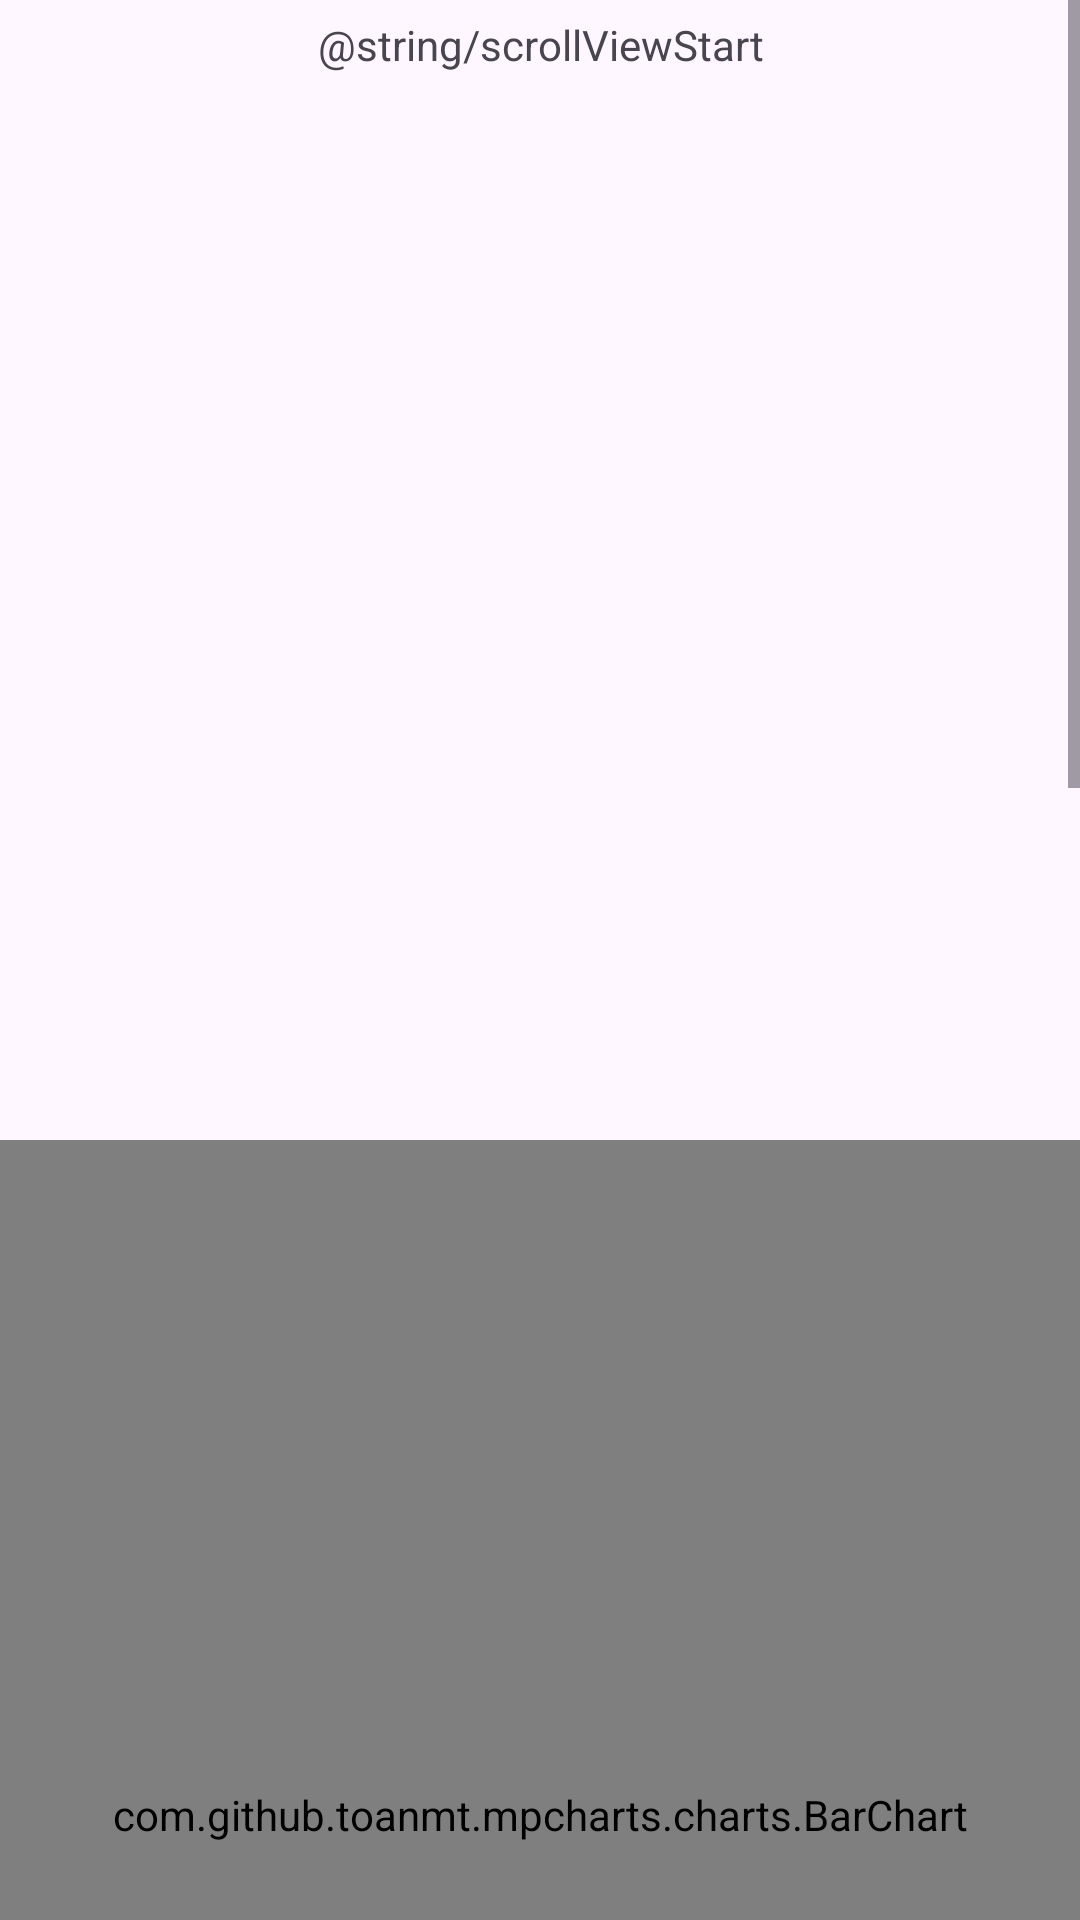

The Android layout XML behind this screen, and the referenced resources:
<!-- AndroidManifest.xml: application theme Theme.MPChart -->
<!-- res/layout/activity_scrollview.xml -->
<?xml version="1.0" encoding="utf-8"?>
<ScrollView xmlns:android="http://schemas.android.com/apk/res/android"
    android:layout_width="match_parent"
    android:layout_height="wrap_content">

    <LinearLayout
        android:layout_width="match_parent"
        android:layout_height="wrap_content"
        android:orientation="vertical" >

        <TextView
            android:layout_width="match_parent"
            android:layout_height="30dp"
            android:gravity="center"
            android:text="@string/scrollViewStart" />

        

        <View
            android:layout_width="match_parent"
            android:layout_height="350dp" />

        <com.github.toanmt.mpcharts.charts.BarChart
            android:id="@+id/chart1"
            android:layout_width="match_parent"
            android:layout_height="450dp" />

        

        <View
            android:layout_width="match_parent"
            android:layout_height="700dp" />

        <TextView
            android:layout_width="match_parent"
            android:layout_height="30dp"
            android:gravity="center"
            android:text="@string/scrollViewEnd" />

    </LinearLayout>

</ScrollView>
<!-- resources referenced by this layout -->
<resources>
  <style name="Theme.MPChart" parent="Base.Theme.MPChart" />
  <style name="Base.Theme.MPChart" parent="Theme.Material3.DayNight.NoActionBar">
          
          
      </style>
</resources>
